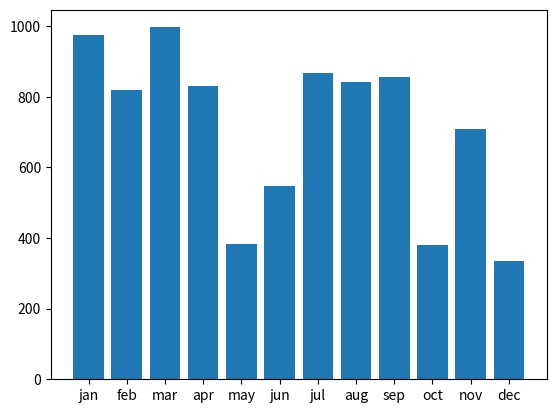

This figure's Python source:
'''Display electricity consumption of a customer for 12 months using suitable
graphical tools.'''


import matplotlib.pyplot as plt
import random

months = ['jan', 'feb', 'mar', 'apr', 'may', 'jun', 'jul', 'aug', 'sep', 'oct', 'nov', 'dec']
consumption = []
for i in range(12):
    consumption.append(random.randint(300, 1000))

plt.bar(months, consumption)
plt.show()